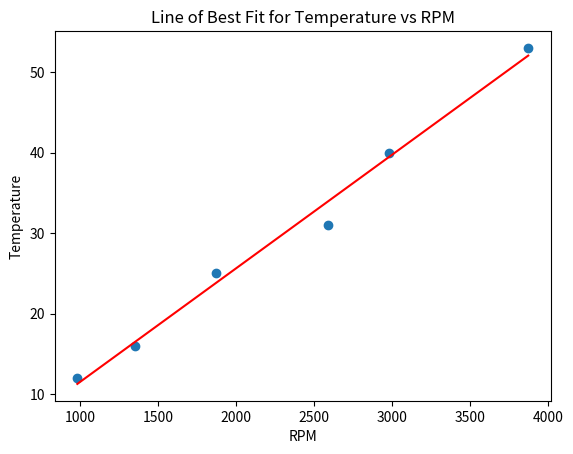

This figure's Python source:
#!/usr/bin/env python
# coding: utf-8

# In[7]:


import numpy as np
import matplotlib.pyplot as plt

def CalculateLeastSquaresSolution(Hmatrix, Ymatrix):
    H = np.array(Hmatrix)
    Y = np.array(Ymatrix)
    H_transpose = np.transpose(H)
    H_transpose_H = np.matmul(H_transpose, H)
    H_transpose_H_inverse = np.linalg.inv(H_transpose_H)
    H_transpose_Y = np.matmul(H_transpose, Y)
    Xmatrix = np.matmul(H_transpose_H_inverse, H_transpose_Y)
    return Xmatrix.flatten()

def CalculateLineOfBestFitSolution(Dataset):
    Hmatrix = [[r, 1] for y, r in Dataset]
    Ymatrix = [[y] for y, _ in Dataset]
    LineParam = CalculateLeastSquaresSolution(Hmatrix, Ymatrix)
    return LineParam

# Generate a sample dataset of temperature measurements at different RPMs
dataset = [(12, 980), (16, 1349), (25, 1867), (31, 2587), (40, 2982), (53, 3874)]

# Calculate the line of best fit parameters using the function
line_params = CalculateLineOfBestFitSolution(dataset)

# Extract the slope and y-intercept from the line parameters
slope = line_params[0]
intercept = line_params[1]

# Create the x values for the line of best fit
x_values = np.array([r for y, r in dataset])

# Calculate the corresponding y values for the line of best fit
y_values = slope * x_values + intercept

# Plot the dataset as a scatter plot
plt.scatter([r for y, r in dataset], [y for y, r in dataset])

# Plot the line of best fit
plt.plot(x_values, y_values, 'r')

# Add labels and title to the plot
plt.xlabel('RPM')
plt.ylabel('Temperature')
plt.title('Line of Best Fit for Temperature vs RPM')

# Display the plot
plt.show()


# In[ ]:




